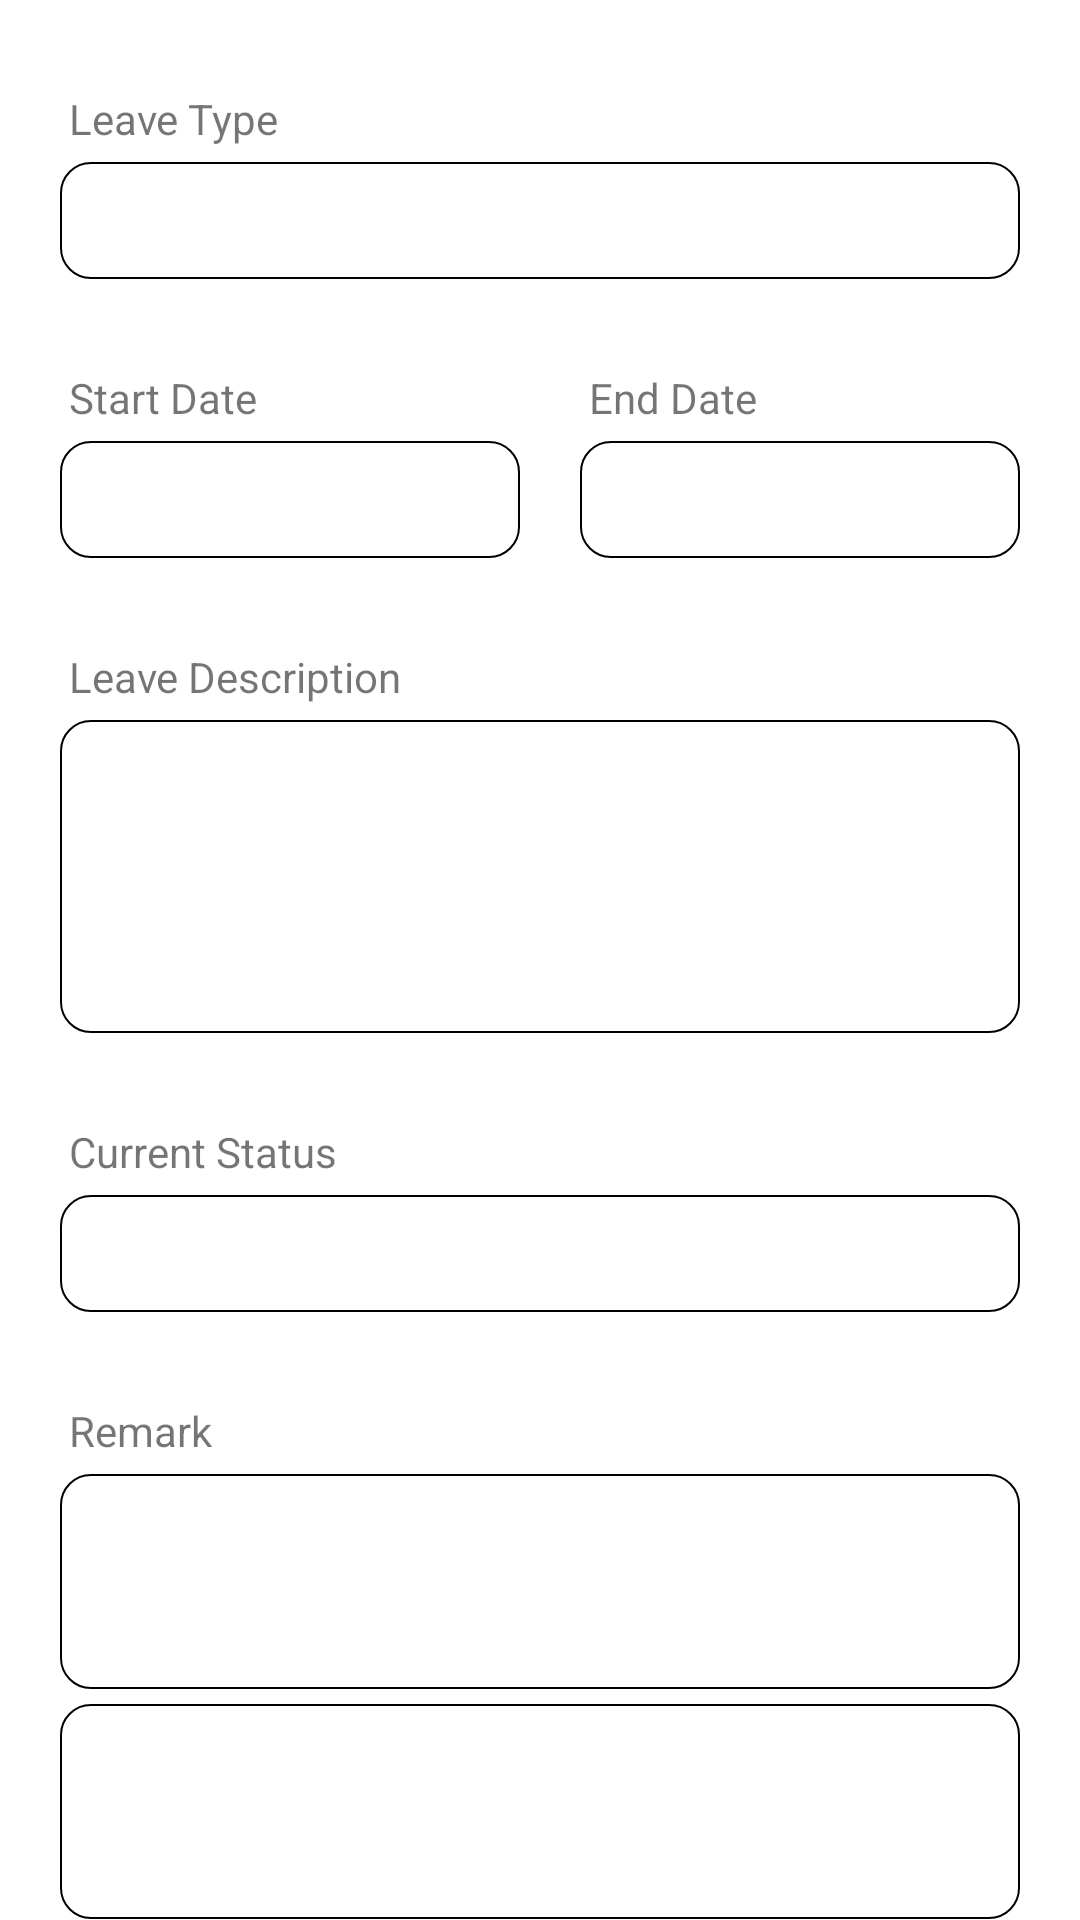

This screen was rendered from an Android layout file. Write that file and the resources it references.
<!-- AndroidManifest.xml: application theme Theme.NavigationDrawerSettings -->
<!-- res/layout/activity_each_application_admin.xml -->
<?xml version="1.0" encoding="utf-8"?>
<LinearLayout xmlns:android="http://schemas.android.com/apk/res/android"
    xmlns:app="http://schemas.android.com/apk/res-auto"
    xmlns:tools="http://schemas.android.com/tools"
    android:layout_width="match_parent"
    android:layout_height="match_parent"
    tools:context=".leave.EachApplicationAdmin"
    android:orientation="vertical"
    android:paddingHorizontal="20dp">

    <TextView
        android:layout_marginLeft="3dp"
        android:layout_width="wrap_content"
        android:layout_height="wrap_content"
        android:layout_marginTop="30dp"
        android:text="Leave Type"
        tools:ignore="MissingPrefix"/>

    <TextView
        android:textSize="14sp"
        android:layout_width="match_parent"
        android:layout_height="wrap_content"
        android:layout_marginTop="5dp"
        android:singleLine="true"
        android:background="@drawable/round_corners"
        android:padding="10dp"
        android:id="@+id/leaveType"
        tools:ignore="MissingPrefix"/>

    <LinearLayout
        android:layout_width="match_parent"
        android:layout_height="wrap_content"
        android:orientation="horizontal">

        <LinearLayout
            android:layout_width="wrap_content"
            android:layout_height="wrap_content"
            android:orientation="vertical"
            android:layout_weight="1"
            android:layout_marginRight="10dp">

            <TextView
                android:layout_marginLeft="3dp"
                android:layout_width="wrap_content"
                android:layout_height="wrap_content"
                android:layout_marginTop="@dimen/addtask_topmargin"
                android:text="Start Date"
                tools:ignore="MissingPrefix"/>

            <TextView
                android:textSize="14sp"
                android:layout_width="match_parent"
                android:layout_height="wrap_content"
                android:layout_marginTop="5dp"
                android:singleLine="true"
                android:background="@drawable/round_corners"
                android:padding="10dp"
                android:id="@+id/startDate"
                tools:ignore="MissingPrefix"/>

        </LinearLayout>

        <LinearLayout
            android:layout_width="wrap_content"
            android:layout_height="wrap_content"
            android:orientation="vertical"
            android:layout_weight="1"
            android:layout_marginLeft="10dp">

            <TextView
                android:layout_marginLeft="3dp"
                android:layout_width="wrap_content"
                android:layout_height="wrap_content"
                android:layout_marginTop="@dimen/addtask_topmargin"
                android:text="End Date"
                tools:ignore="MissingPrefix"/>

            <TextView
                android:textSize="14sp"
                android:layout_width="match_parent"
                android:layout_height="wrap_content"
                android:layout_marginTop="5dp"
                android:singleLine="true"
                android:background="@drawable/round_corners"
                android:padding="10dp"
                android:id="@+id/endDate"
                tools:ignore="MissingPrefix"/>

        </LinearLayout>

    </LinearLayout>

    <TextView
        android:layout_marginLeft="3dp"
        android:layout_width="wrap_content"
        android:layout_height="wrap_content"
        android:layout_marginTop="@dimen/addtask_topmargin"
        android:text="Leave Description"
        tools:ignore="MissingPrefix"/>

    <TextView
        android:id="@+id/leaveDesc"
        android:layout_width="match_parent"
        android:layout_height="wrap_content"
        android:layout_marginTop="5dp"
        android:background="@drawable/round_corners"
        android:gravity="top"
        android:inputType="textMultiLine"
        android:lines="5"
        android:padding="10dp"
        android:scrollbars="vertical"
        android:singleLine="true"
        android:textSize="14sp"
        tools:ignore="MissingPrefix" />

    <TextView
        android:layout_marginLeft="3dp"
        android:layout_width="wrap_content"
        android:layout_height="wrap_content"
        android:layout_marginTop="@dimen/addtask_topmargin"
        android:text="Current Status"
        tools:ignore="MissingPrefix"/>

    <TextView
        android:textSize="14sp"
        android:layout_width="match_parent"
        android:layout_height="wrap_content"
        android:layout_marginTop="5dp"
        android:singleLine="true"
        android:background="@drawable/round_corners"
        android:padding="10dp"
        android:id="@+id/leaveStatus"
        tools:ignore="MissingPrefix"/>

    <TextView
        android:id="@+id/leaveRemarkTitle"
        android:layout_marginLeft="3dp"
        android:layout_width="wrap_content"
        android:layout_height="wrap_content"
        android:layout_marginTop="@dimen/addtask_topmargin"
        android:text="Remark"
        tools:ignore="MissingPrefix"/>

    <EditText
        android:textSize="14sp"
        android:layout_width="match_parent"
        android:layout_height="wrap_content"
        android:layout_marginTop="5dp"
        android:singleLine="true"
        android:background="@drawable/round_corners"
        android:padding="10dp"
        android:id="@+id/leaveRemarkE"
        tools:ignore="MissingPrefix"
        android:gravity="top"
        android:inputType="textMultiLine"
        android:lines="3"
        android:scrollbars="vertical"/>

    <TextView
        android:textSize="14sp"
        android:layout_width="match_parent"
        android:layout_height="wrap_content"
        android:layout_marginTop="5dp"
        android:singleLine="true"
        android:background="@drawable/round_corners"
        android:padding="10dp"
        android:id="@+id/leaveRemarkT"
        tools:ignore="MissingPrefix"
        android:gravity="top"
        android:inputType="textMultiLine"
        android:lines="3"
        android:scrollbars="vertical"/>

    <LinearLayout
        android:layout_width="match_parent"
        android:layout_height="wrap_content"
        android:orientation="horizontal"
        android:layout_marginTop="@dimen/addtask_topmargin"
        android:gravity="right"
        android:id="@+id/action">

        <Button
            android:layout_width="wrap_content"
            android:layout_height="wrap_content"
            android:id="@+id/decline"
            app:backgroundTint="@null"
            android:background="@drawable/btn_round_corners"
            android:textAllCaps="false"
            android:text="Decline"
            android:textSize="17dp"
            android:layout_marginRight="10dp"
            android:textColor="@color/white"/>

        <Button
            android:layout_width="wrap_content"
            android:layout_height="wrap_content"
            android:id="@+id/approve"
            app:backgroundTint="@null"
            android:background="@drawable/btn_round_corners"
            android:textAllCaps="false"
            android:text="Approve"
            android:textSize="17dp"
            android:textColor="@color/white"/>

    </LinearLayout>
</LinearLayout>
<!-- resources referenced by this layout -->
<resources>
  <color name="white">#FFFFFFFF</color>
  <dimen name="addtask_topmargin">30dp</dimen>
  <!-- drawable btn_round_corners (drawable) -->
  <?xml version="1.0" encoding="utf-8"?>
  <shape xmlns:android="http://schemas.android.com/apk/res/android"
      android:shape="rectangle">
      <corners
          android:radius="10dp"/>
      <solid
          android:color="@color/blue_200"/>
  </shape>
  <!-- drawable round_corners (drawable) -->
  <?xml version="1.0" encoding="utf-8"?>
  <shape xmlns:android="http://schemas.android.com/apk/res/android"
      android:shape="rectangle">
      <corners
          android:radius="10dp"/>
      <stroke
          android:width="0.5dp"
          android:color="@color/black"/>
  </shape>
  <style name="Theme.NavigationDrawerSettings" parent="Theme.MaterialComponents.DayNight.DarkActionBar">
          
          <item name="colorPrimary">@color/blue_200</item>
          <item name="colorPrimaryVariant">@color/blue_700</item>
          <item name="colorOnPrimary">@color/white</item>
          
          <item name="colorSecondary">@color/blue_200</item>
          <item name="colorSecondaryVariant">@color/blue_700</item>
          <item name="colorOnSecondary">@color/black</item>
          
          <item name="android:statusBarColor" tools:targetApi="l">?attr/colorPrimaryVariant</item>
          
      </style>
  <color name="blue_200">#2896ff</color>
  <color name="black">#FF000000</color>
  <color name="blue_700">#1e73be</color>
</resources>
